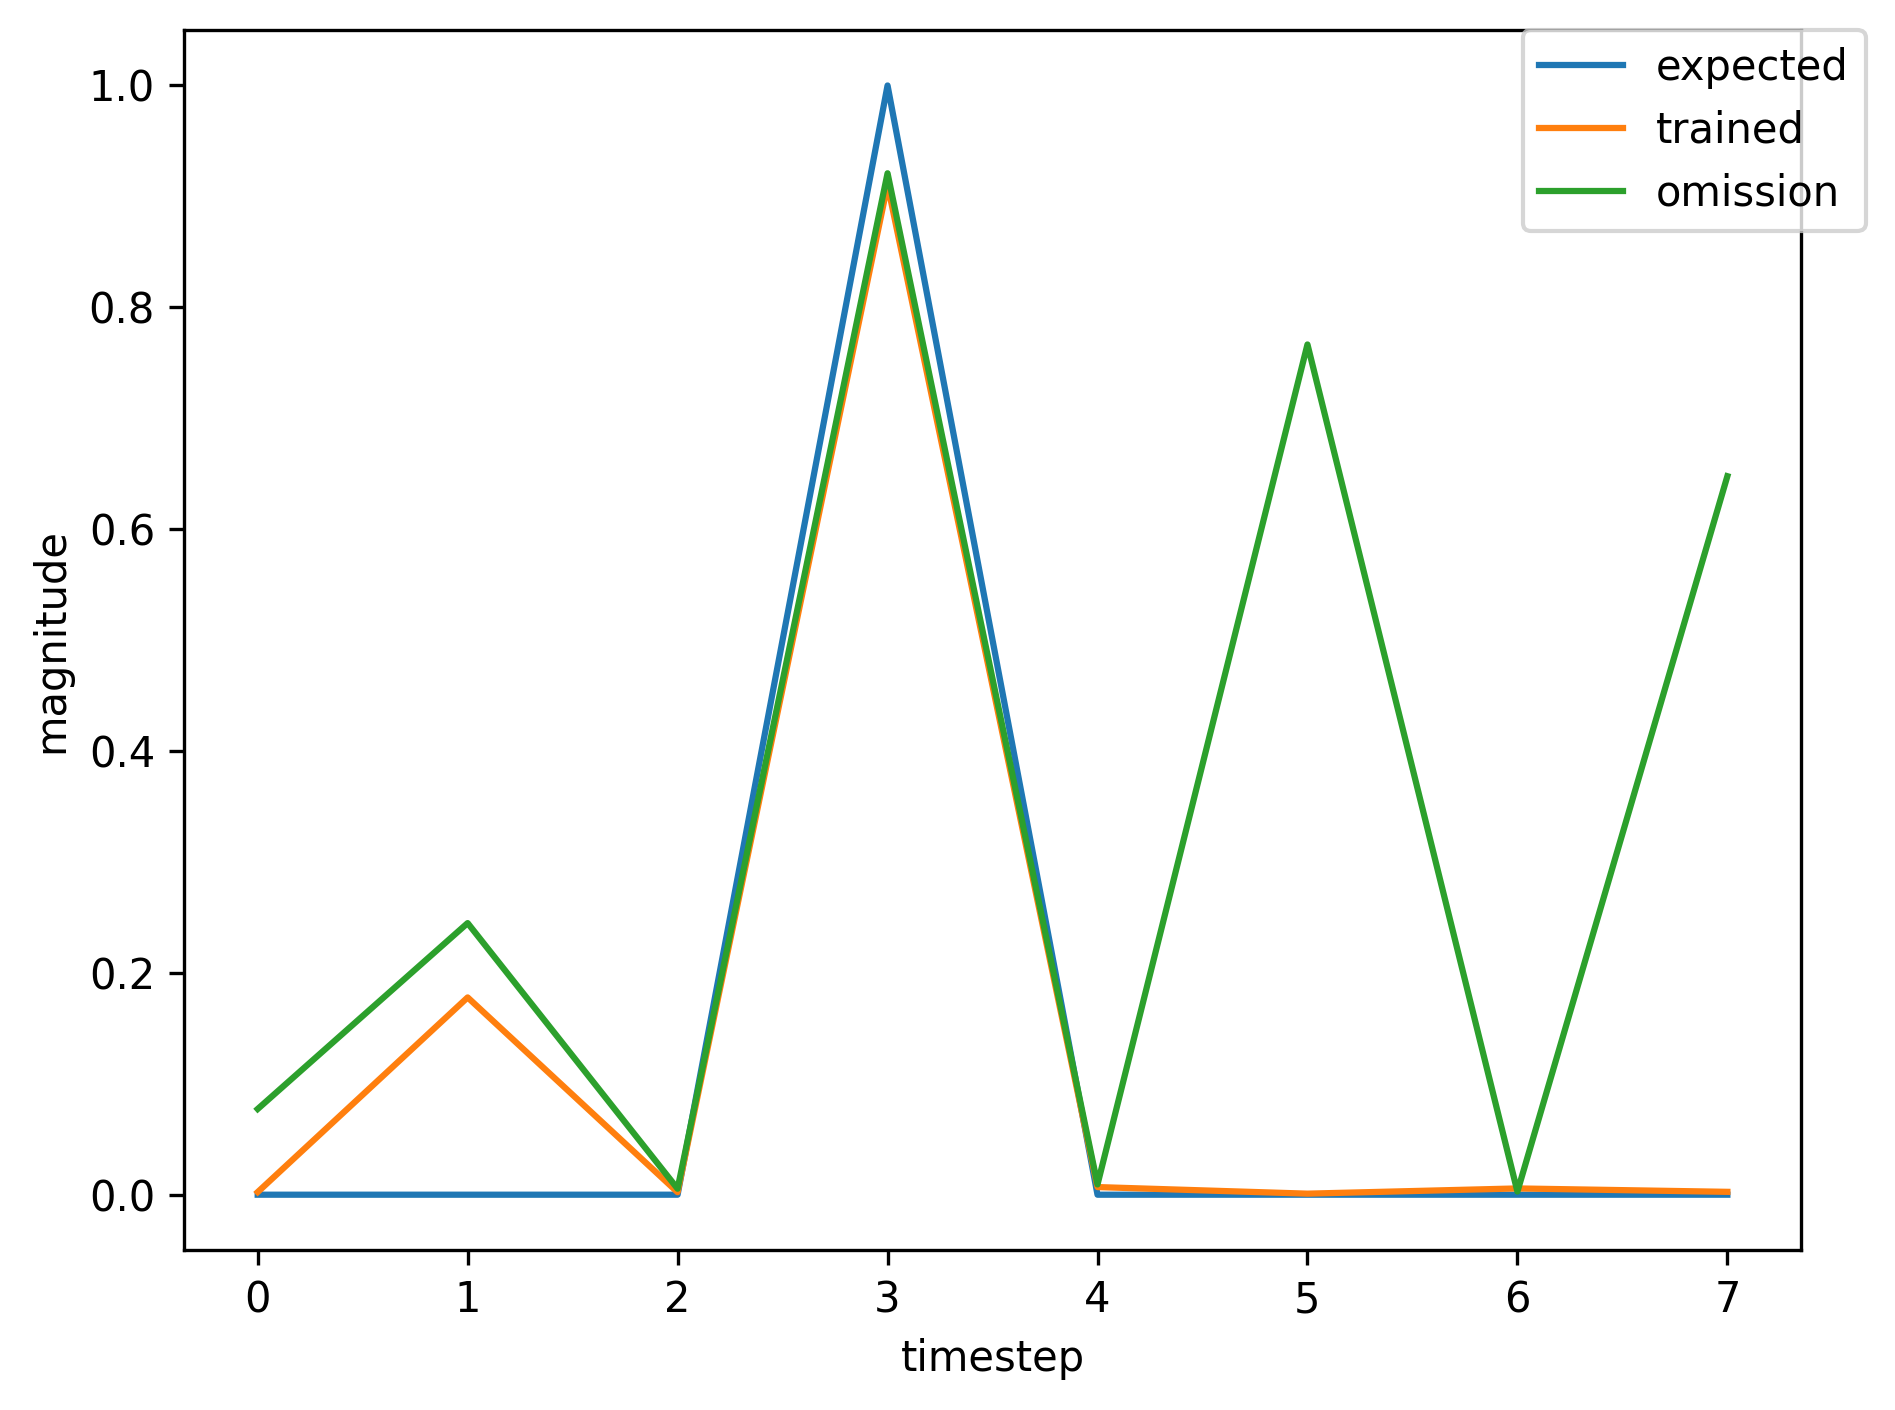

Data behind this chart, as committed beside it:
, input, expected_output, network_output
0, 1.0, 0, 0.3856
1, 0.0, 0, 0.8816
2, 0.0, 0, 0.01296
3, 2.0, 1, 0.7637
4, 0.0, 0, 0.00323
5, 0.0, 0, 0.0006212
6, 1.0, 0, 0.007008
7, 0.0, 0, 0.02207
8, 0.0, 0, 0.001034
9, 2.0, 1, 0.4646
10, 0.0, 0, 0.005636
11, 0.0, 0, 0.0008136
12, 0.0, 0, 0.007247
13, 1.0, 0, 0.00307
14, 0.0, 0, 0.2763
15, 0.0, 0, 0.002601
16, 2.0, 1, 0.9195
17, 0.0, 0, 0.005905
18, 0.0, 0, 0.0009087
19, 0.0, 0, 0.005672
20, 0.0, 0, 0.002525
21, 1.0, 0, 0.07619
22, 0.0, 0, 0.2383
23, 0.0, 0, 0.005362
24, 2.0, 1, 0.9206
25, 0.0, 0, 0.00878
26, 0.0, 0, 0.000875
27, 0.0, 0, 0.006235
28, 0.0, 0, 0.002374
29, 1.0, 0, 0.09197
30, 0.0, 0, 0.2298
31, 0.0, 0, 0.005734
32, 2.0, 1, 0.9192
33, 0.0, 0, 0.009176
34, 0.0, 0, 0.0008704
35, 0.0, 0, 0.006295
36, 1.0, 0, 0.002363
37, 0.0, 0, 0.1823
38, 0.0, 0, 0.002238
39, 2.0, 1, 0.9112
40, 0.0, 0, 0.006836
41, 0.0, 0, 0.000937
42, 1.0, 0, 0.005657
43, 0.0, 0, 0.02389
44, 0.0, 0, 0.001027
45, 2.0, 1, 0.5022
46, 0.0, 0, 0.00559
47, 0.0, 0, 0.000816
48, 0.0, 0, 0.006887
49, 0.0, 0, 0.003017
50, 1.0, 0, 0.1182
51, 0.0, 0, 0.2896
52, 0.0, 0, 0.006516
53, 2.0, 1, 0.9194
54, 0.0, 0, 0.008033
55, 0.0, 0, 0.0008581
56, 1.0, 0, 0.006235
57, 0.0, 0, 0.02328
58, 0.0, 0, 0.001044
59, 2.0, 1, 0.4985
... 305 more rows
